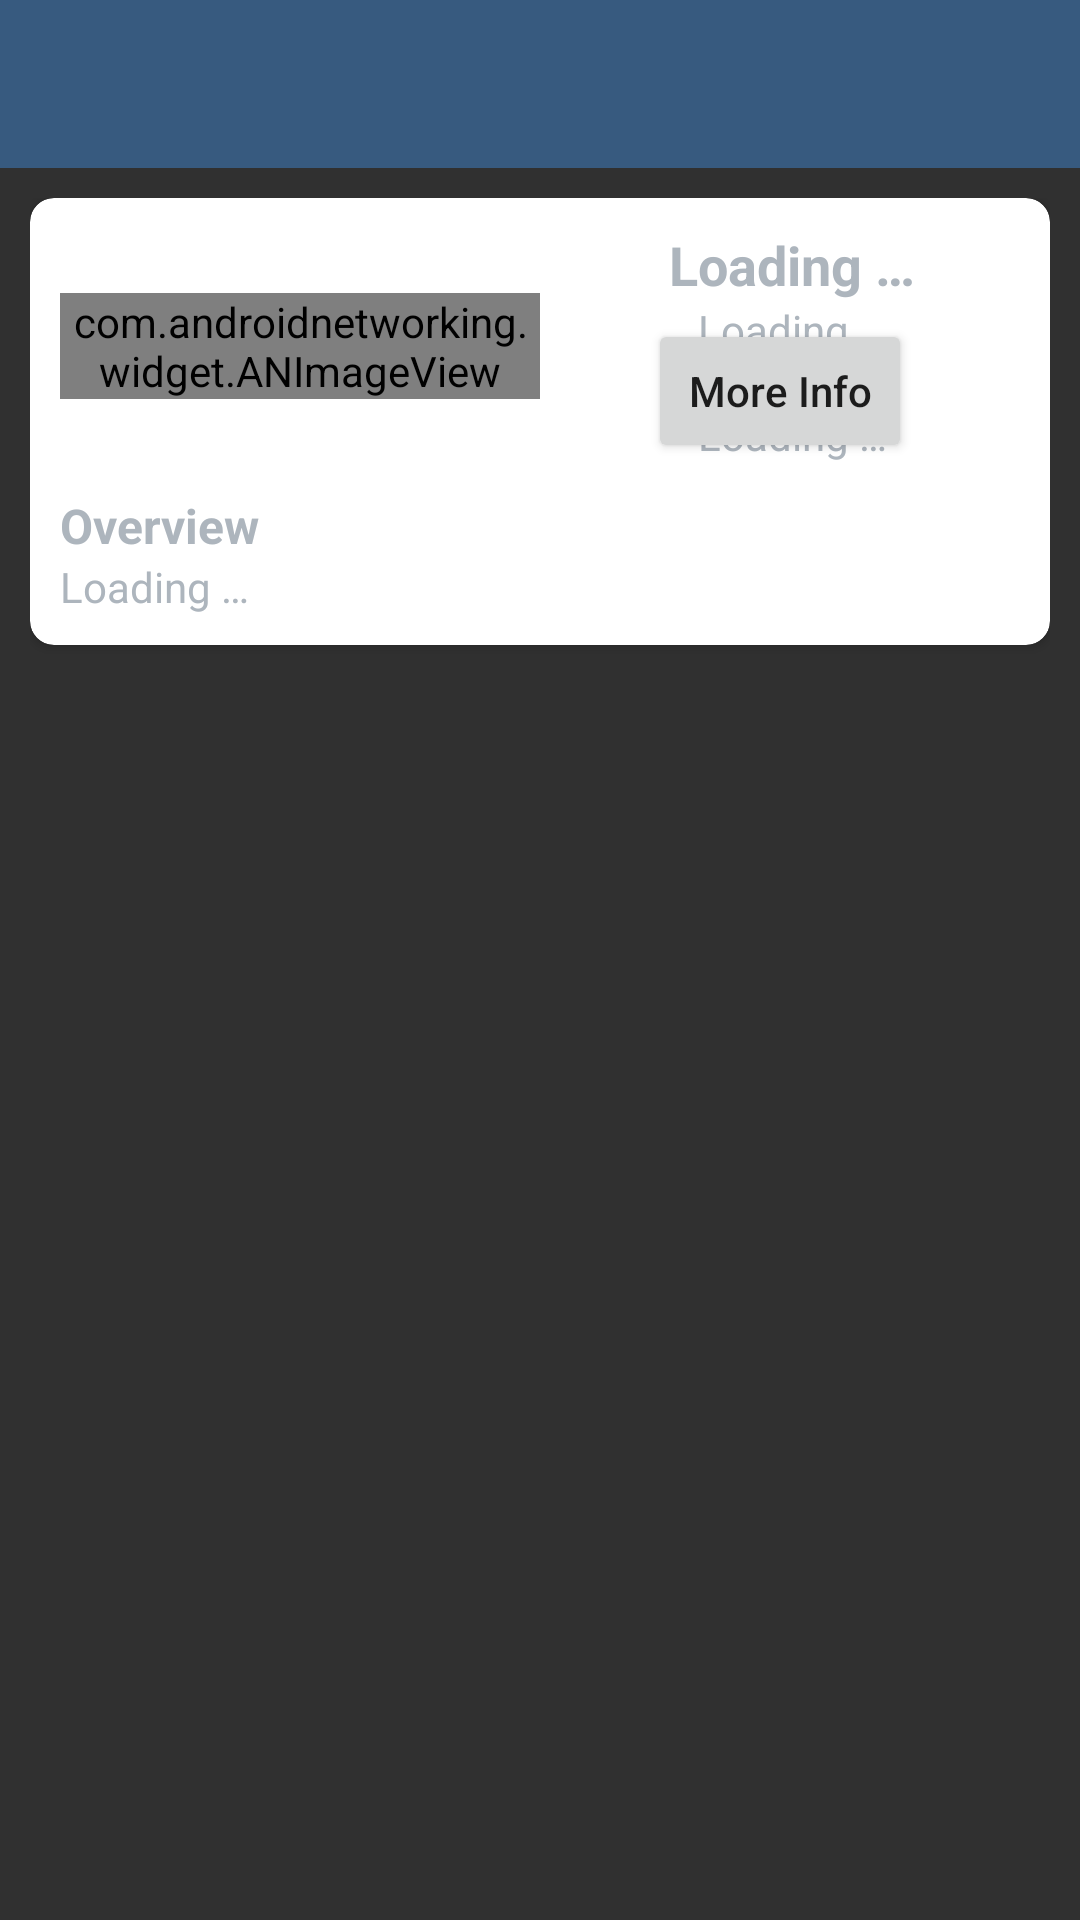

Reconstruct the res/layout file that produces this screen, plus the resources it refers to.
<!-- AndroidManifest.xml: application theme Theme.MediaList -->
<!-- res/layout/activity_single_media.xml -->
<?xml version="1.0" encoding="utf-8"?>
<androidx.constraintlayout.widget.ConstraintLayout xmlns:android="http://schemas.android.com/apk/res/android"
    xmlns:app="http://schemas.android.com/apk/res-auto"
    xmlns:tools="http://schemas.android.com/tools"
    android:layout_width="match_parent"
    android:layout_height="match_parent"
    android:background="@color/dark"
    android:onClick="OnButtonClick">

    <LinearLayout
        android:layout_width="match_parent"
        android:layout_height="match_parent"
        android:orientation="vertical"
        app:layout_constraintBottom_toBottomOf="parent"
        app:layout_constraintStart_toStartOf="parent"
        app:layout_constraintTop_toTopOf="parent">

        <androidx.appcompat.widget.Toolbar
            android:id="@+id/toolbarSingle"
            android:layout_width="match_parent"
            android:layout_height="wrap_content"
            android:background="?attr/colorPrimary"
            android:minHeight="?attr/actionBarSize"
            android:paddingRight="10dp"
            android:theme="?attr/actionBarTheme"></androidx.appcompat.widget.Toolbar>

        <ScrollView
            android:layout_width="match_parent"
            android:layout_height="match_parent"
            android:padding="10dp">

            <LinearLayout
                android:layout_width="match_parent"
                android:layout_height="wrap_content"
                android:orientation="vertical">

                <androidx.cardview.widget.CardView
                    android:layout_width="match_parent"
                    android:layout_height="match_parent"
                    android:layout_marginBottom="10dp"
                    android:elevation="10dp"
                    app:cardCornerRadius="8dp">

                    <LinearLayout
                        android:layout_width="match_parent"
                        android:layout_height="match_parent"
                        android:orientation="vertical"
                        android:padding="10dp">

                        <androidx.constraintlayout.widget.ConstraintLayout
                            android:layout_width="match_parent"
                            android:layout_height="wrap_content">

                            <com.androidnetworking.widget.ANImageView
                                android:id="@+id/imagePoster"
                                android:layout_width="0dp"
                                android:layout_height="wrap_content"
                                app:layout_constraintBottom_toBottomOf="parent"
                                app:layout_constraintStart_toStartOf="parent"
                                app:layout_constraintTop_toTopOf="parent"
                                app:layout_constraintWidth_percent="0.5" />

                            <Button
                                android:id="@+id/button"
                                android:layout_width="wrap_content"
                                android:layout_height="wrap_content"
                                android:onClick="OnButtonClick"
                                android:text="@string/more_info"
                                android:textAllCaps="false"
                                app:layout_constraintBottom_toBottomOf="parent"
                                app:layout_constraintEnd_toEndOf="parent"
                                app:layout_constraintStart_toEndOf="@+id/imagePoster" />

                            <androidx.constraintlayout.widget.ConstraintLayout
                                android:layout_width="0dp"
                                android:layout_height="wrap_content"
                                android:layout_marginStart="8dp"
                                app:layout_constraintBottom_toBottomOf="parent"
                                app:layout_constraintEnd_toEndOf="parent"
                                app:layout_constraintStart_toEndOf="@+id/imagePoster"
                                app:layout_constraintTop_toTopOf="parent">

                                <TextView
                                    android:id="@+id/textTitle"
                                    android:layout_width="wrap_content"
                                    android:layout_height="wrap_content"
                                    android:text="@string/loading"
                                    android:textAlignment="center"
                                    android:textColor="@color/light"
                                    android:textSize="18sp"
                                    android:textStyle="bold"
                                    app:layout_constraintEnd_toEndOf="parent"
                                    app:layout_constraintStart_toStartOf="parent"
                                    app:layout_constraintTop_toTopOf="parent" />

                                <TextView
                                    android:id="@+id/textReleased"
                                    android:layout_width="0dp"
                                    android:layout_height="wrap_content"
                                    android:text="@string/loading"
                                    android:textAlignment="center"
                                    android:textColor="@color/light"
                                    android:textSize="14sp"
                                    app:layout_constraintEnd_toEndOf="parent"
                                    app:layout_constraintStart_toStartOf="parent"
                                    app:layout_constraintTop_toBottomOf="@+id/textTitle" />

                                <TextView
                                    android:id="@+id/textLength"
                                    android:layout_width="wrap_content"
                                    android:layout_height="wrap_content"
                                    android:layout_marginTop="16dp"
                                    android:text="@string/loading"
                                    android:textAlignment="center"
                                    android:textColor="@color/light"
                                    android:textSize="14sp"
                                    app:layout_constraintEnd_toEndOf="parent"
                                    app:layout_constraintStart_toStartOf="parent"
                                    app:layout_constraintTop_toBottomOf="@+id/textReleased" />

                            </androidx.constraintlayout.widget.ConstraintLayout>

                        </androidx.constraintlayout.widget.ConstraintLayout>

                        <Space
                            android:layout_width="match_parent"
                            android:layout_height="10dp" />

                        <TextView
                            android:id="@+id/textView"
                            android:layout_width="match_parent"
                            android:layout_height="wrap_content"
                            android:text="@string/overview"
                            android:textColor="@color/light"
                            android:textSize="16sp"
                            android:textStyle="bold" />

                        <TextView
                            android:id="@+id/textOverview"
                            android:layout_width="match_parent"
                            android:layout_height="wrap_content"
                            android:text="@string/loading"
                            android:textAlignment="viewStart"
                            android:textColor="@color/light"
                            android:textSize="14sp" />

                    </LinearLayout>

                </androidx.cardview.widget.CardView>

                <FrameLayout
                    android:id="@+id/frameFragment"
                    android:layout_width="match_parent"
                    android:layout_height="match_parent" />

            </LinearLayout>
        </ScrollView>

    </LinearLayout>
</androidx.constraintlayout.widget.ConstraintLayout>
<!-- resources referenced by this layout -->
<resources>
  <color name="dark">#ff303030</color>
  <color name="light">#ffadb5bd</color>
  <string name="loading">Loading …</string>
  <string name="more_info">More Info</string>
  <string name="overview">Overview</string>
  <style name="Theme.MediaList" parent="Theme.MaterialComponents.DayNight.DarkActionBar">
          
          <item name="colorPrimary">@color/primary</item>
          <item name="colorPrimaryVariant">@color/purple_700</item>
          <item name="colorOnPrimary">@color/white</item>
          
          <item name="colorSecondary">@color/teal_200</item>
          <item name="colorSecondaryVariant">@color/teal_700</item>
          <item name="colorOnSecondary">@color/black</item>
          
  
          <item name="windowActionBar">false</item>
          <item name="windowNoTitle">true</item>
  
          <item name="android:statusBarColor">@android:color/transparent</item>
      </style>
  <color name="primary">#ff375a7f</color>
  <color name="purple_700">#FF3700B3</color>
  <color name="white">#FFFFFFFF</color>
  <color name="teal_200">#FF03DAC5</color>
  <color name="teal_700">#FF018786</color>
  <color name="black">#FF000000</color>
</resources>
